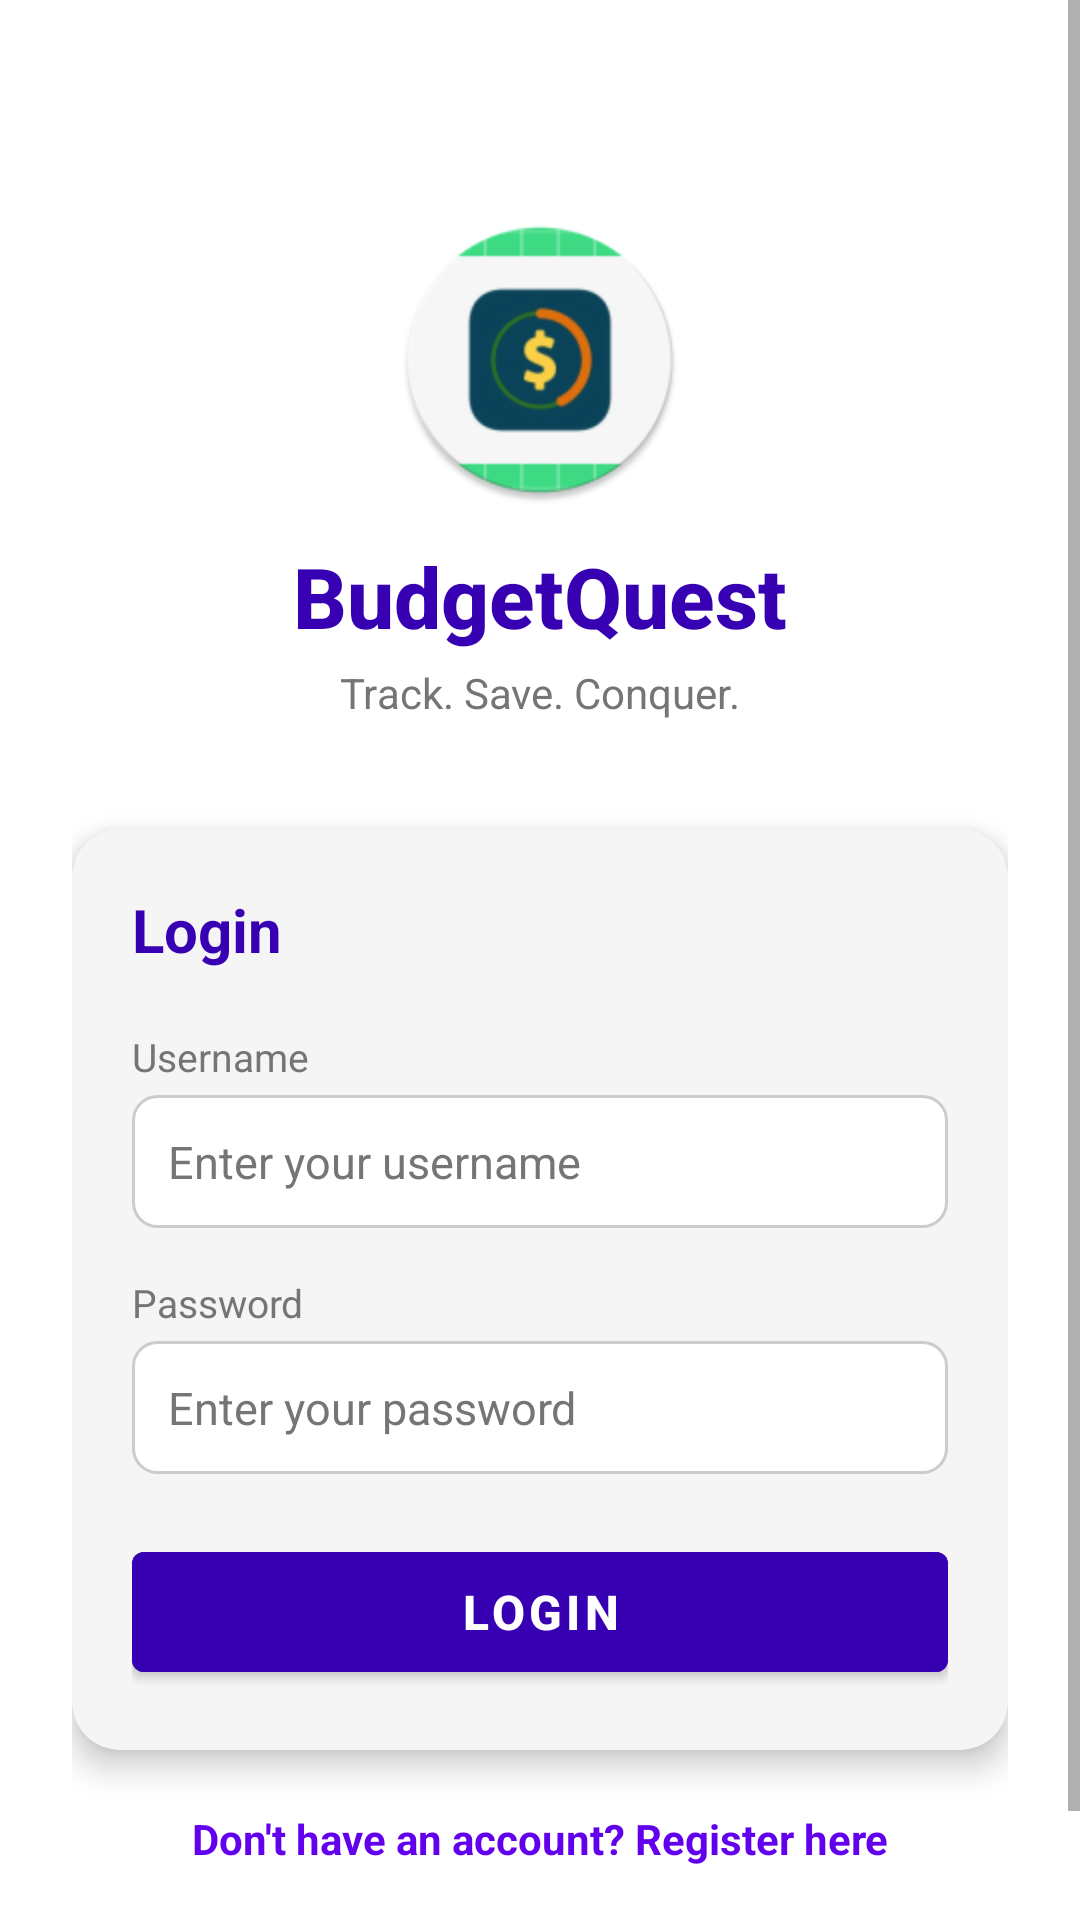

Write the Android layout XML for this screen, with the resource values it uses.
<!-- AndroidManifest.xml: application theme Theme.BudgetQuest -->
<!-- res/layout/activity_login.xml -->
<?xml version="1.0" encoding="utf-8"?>
<ScrollView
    xmlns:android="http://schemas.android.com/apk/res/android"
    xmlns:app="http://schemas.android.com/apk/res-auto"
    android:layout_width="match_parent"
    android:layout_height="match_parent"
    android:background="@color/white"
    android:fillViewport="true">

    <androidx.constraintlayout.widget.ConstraintLayout
        android:layout_width="match_parent"
        android:layout_height="wrap_content"
        android:padding="24dp">

        
        <ImageView
            android:id="@+id/ivLogo"
            android:layout_width="96dp"
            android:layout_height="96dp"
            android:layout_marginTop="48dp"
            android:src="@mipmap/ic_launcher_round"
            android:contentDescription="BudgetQuest Logo"
            app:layout_constraintEnd_toEndOf="parent"
            app:layout_constraintStart_toStartOf="parent"
            app:layout_constraintTop_toTopOf="parent" />

        
        <TextView
            android:id="@+id/tvAppName"
            android:layout_width="wrap_content"
            android:layout_height="wrap_content"
            android:layout_marginTop="12dp"
            android:text="BudgetQuest"
            android:textColor="@color/purple_700"
            android:textSize="28sp"
            android:textStyle="bold"
            android:fontFamily="sans-serif-medium"
            app:layout_constraintEnd_toEndOf="parent"
            app:layout_constraintStart_toStartOf="parent"
            app:layout_constraintTop_toBottomOf="@id/ivLogo" />

        
        <TextView
            android:id="@+id/tvTagline"
            android:layout_width="wrap_content"
            android:layout_height="wrap_content"
            android:layout_marginTop="4dp"
            android:text="Track. Save. Conquer."
            android:textColor="@color/text_secondary"
            android:textSize="14sp"
            app:layout_constraintEnd_toEndOf="parent"
            app:layout_constraintStart_toStartOf="parent"
            app:layout_constraintTop_toBottomOf="@id/tvAppName" />

        
        <androidx.cardview.widget.CardView
            android:id="@+id/cardLogin"
            android:layout_width="match_parent"
            android:layout_height="wrap_content"
            android:layout_marginTop="36dp"
            app:cardCornerRadius="16dp"
            app:cardElevation="6dp"
            app:cardBackgroundColor="@color/card_background"
            app:layout_constraintEnd_toEndOf="parent"
            app:layout_constraintStart_toStartOf="parent"
            app:layout_constraintTop_toBottomOf="@id/tvTagline">

            <androidx.constraintlayout.widget.ConstraintLayout
                android:layout_width="match_parent"
                android:layout_height="wrap_content"
                android:padding="20dp">

                
                <TextView
                    android:id="@+id/tvLoginTitle"
                    android:layout_width="wrap_content"
                    android:layout_height="wrap_content"
                    android:text="Login"
                    android:textColor="@color/purple_700"
                    android:textSize="20sp"
                    android:textStyle="bold"
                    app:layout_constraintStart_toStartOf="parent"
                    app:layout_constraintTop_toTopOf="parent" />

                
                <TextView
                    android:id="@+id/tvUsername"
                    android:layout_width="wrap_content"
                    android:layout_height="wrap_content"
                    android:layout_marginTop="20dp"
                    android:text="Username"
                    android:textColor="@color/text_secondary"
                    android:textSize="13sp"
                    app:layout_constraintStart_toStartOf="parent"
                    app:layout_constraintTop_toBottomOf="@id/tvLoginTitle" />

                
                <EditText
                    android:id="@+id/etUsername"
                    android:layout_width="match_parent"
                    android:layout_height="wrap_content"
                    android:layout_marginTop="4dp"
                    android:background="@drawable/bg_input"
                    android:hint="Enter your username"
                    android:inputType="text"
                    android:maxLines="1"
                    android:padding="12dp"
                    android:textColor="@color/black"
                    android:textColorHint="@color/text_secondary"
                    android:textSize="15sp"
                    app:layout_constraintEnd_toEndOf="parent"
                    app:layout_constraintStart_toStartOf="parent"
                    app:layout_constraintTop_toBottomOf="@id/tvUsername" />

                
                <TextView
                    android:id="@+id/tvPassword"
                    android:layout_width="wrap_content"
                    android:layout_height="wrap_content"
                    android:layout_marginTop="16dp"
                    android:text="Password"
                    android:textColor="@color/text_secondary"
                    android:textSize="13sp"
                    app:layout_constraintStart_toStartOf="parent"
                    app:layout_constraintTop_toBottomOf="@id/etUsername" />

                
                <EditText
                    android:id="@+id/etPassword"
                    android:layout_width="match_parent"
                    android:layout_height="wrap_content"
                    android:layout_marginTop="4dp"
                    android:background="@drawable/bg_input"
                    android:hint="Enter your password"
                    android:inputType="textPassword"
                    android:maxLines="1"
                    android:padding="12dp"
                    android:textColor="@color/black"
                    android:textColorHint="@color/text_secondary"
                    android:textSize="15sp"
                    app:layout_constraintEnd_toEndOf="parent"
                    app:layout_constraintStart_toStartOf="parent"
                    app:layout_constraintTop_toBottomOf="@id/tvPassword" />

                
                <TextView
                    android:id="@+id/tvError"
                    android:layout_width="match_parent"
                    android:layout_height="wrap_content"
                    android:layout_marginTop="10dp"
                    android:text=""
                    android:textColor="@color/error_red"
                    android:textSize="13sp"
                    android:visibility="gone"
                    app:layout_constraintEnd_toEndOf="parent"
                    app:layout_constraintStart_toStartOf="parent"
                    app:layout_constraintTop_toBottomOf="@id/etPassword" />

                
                <Button
                    android:id="@+id/btnLogin"
                    android:layout_width="match_parent"
                    android:layout_height="52dp"
                    android:layout_marginTop="20dp"
                    android:backgroundTint="@color/purple_700"
                    android:text="Login"
                    android:textColor="@color/white"
                    android:textSize="16sp"
                    android:textStyle="bold"
                    app:layout_constraintEnd_toEndOf="parent"
                    app:layout_constraintStart_toStartOf="parent"
                    app:layout_constraintTop_toBottomOf="@id/tvError" />

            </androidx.constraintlayout.widget.ConstraintLayout>
        </androidx.cardview.widget.CardView>

        
        <TextView
            android:id="@+id/tvGoToRegister"
            android:layout_width="wrap_content"
            android:layout_height="wrap_content"
            android:layout_marginTop="20dp"
            android:layout_marginBottom="32dp"
            android:text="Don't have an account? Register here"
            android:textColor="@color/purple_500"
            android:textSize="14sp"
            android:textStyle="bold"
            android:clickable="true"
            android:focusable="true"
            app:layout_constraintBottom_toBottomOf="parent"
            app:layout_constraintEnd_toEndOf="parent"
            app:layout_constraintStart_toStartOf="parent"
            app:layout_constraintTop_toBottomOf="@id/cardLogin" />

    </androidx.constraintlayout.widget.ConstraintLayout>
</ScrollView>
<!-- resources referenced by this layout -->
<resources>
  <color name="black">#FF000000</color>
  <color name="card_background">#FFF5F5F5</color>
  <color name="error_red">#FFB00020</color>
  <color name="purple_500">#FF6200EE</color>
  <color name="purple_700">#FF3700B3</color>
  <color name="text_secondary">#FF757575</color>
  <color name="white">#FFFFFFFF</color>
  <!-- drawable bg_input (drawable) -->
  <?xml version="1.0" encoding="utf-8"?>
  <shape xmlns:android="http://schemas.android.com/apk/res/android"
      android:shape="rectangle">
      <solid android:color="@color/white" />
      <stroke
          android:width="1dp"
          android:color="#FFCCCCCC" />
      <corners android:radius="8dp" />
  </shape>
  <!-- mipmap ic_launcher_round: webp bitmap (mipmap-hdpi, 4046 bytes) -->
  <style name="Theme.BudgetQuest" parent="Theme.MaterialComponents.DayNight.DarkActionBar">
          <item name="colorPrimary">@color/purple_700</item>
          <item name="colorPrimaryVariant">@color/purple_900</item>
          <item name="colorOnPrimary">@color/white</item>
          <item name="colorSecondary">@color/teal_200</item>
          <item name="colorSecondaryVariant">@color/teal_700</item>
          <item name="colorOnSecondary">@color/black</item>
          <item name="android:statusBarColor" tools:targetApi="l">?attr/colorPrimaryVariant</item>
      </style>
  <color name="purple_900">#FF270085</color>
  <color name="teal_200">#FF03DAC5</color>
  <color name="teal_700">#FF018786</color>
</resources>
